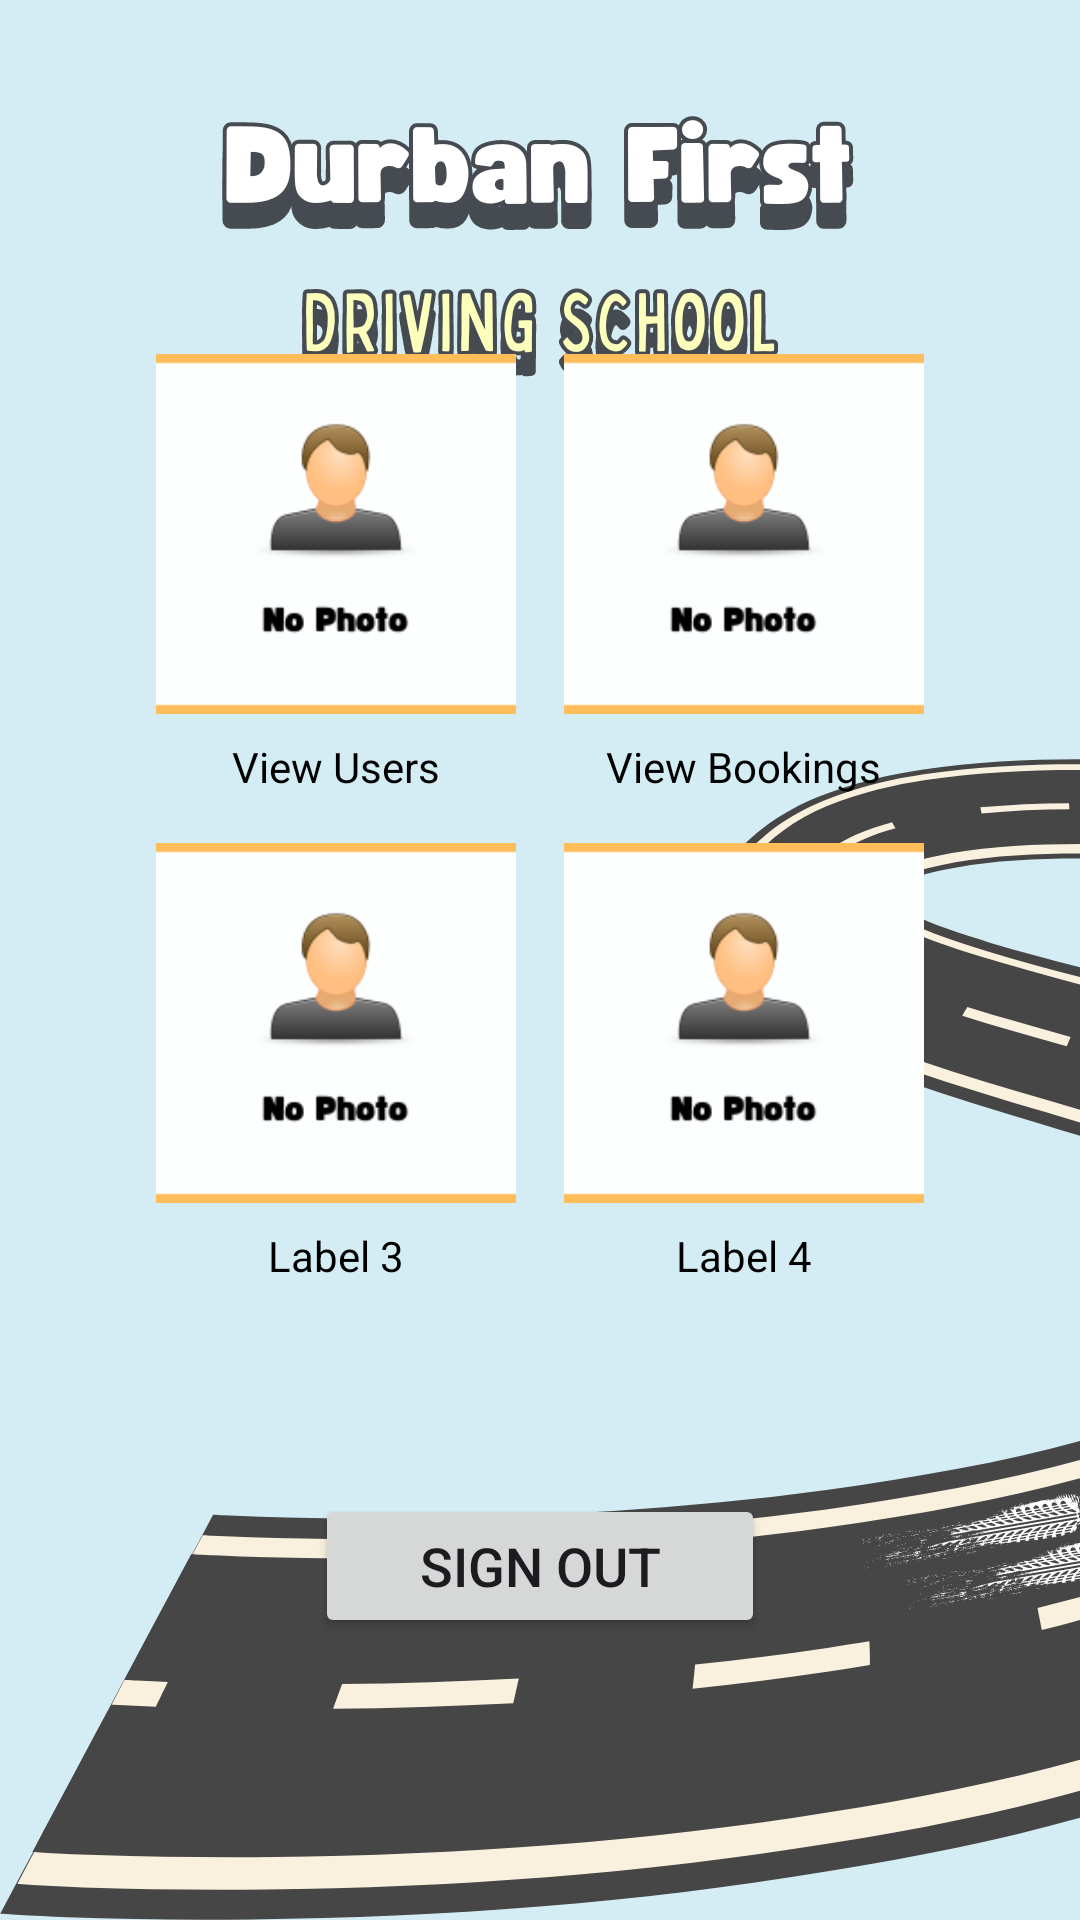

Here is an Android app screen rendered from its layout file. Give the layout XML and the strings, colors and styles it references.
<!-- AndroidManifest.xml: application theme Theme.DurbanFirst -->
<!-- res/layout/activity_admin.xml -->
<?xml version="1.0" encoding="utf-8"?>
<LinearLayout
    xmlns:android="http://schemas.android.com/apk/res/android"
    xmlns:app="http://schemas.android.com/apk/res-auto"
    xmlns:tools="http://schemas.android.com/tools"
    android:id="@+id/admin_dash"
    android:layout_width="match_parent"
    android:layout_height="match_parent"
    android:orientation="vertical"
    android:gravity="center"
    android:background="@drawable/pagebkg"
    tools:context=".AdminActivity">


    
    <GridLayout
        android:layout_width="wrap_content"
        android:layout_height="wrap_content"
        android:rowCount="3"
        android:columnCount="2"
        android:padding="16dp"
        android:layout_gravity="center">

        
        <LinearLayout
            android:layout_width="wrap_content"
            android:layout_height="wrap_content"
            android:orientation="vertical"
            android:gravity="center"
            android:layout_margin="8dp">

            <ImageView
                android:id="@+id/clickable_image_1"
                android:layout_width="120dp"
                android:layout_height="120dp"
                android:src="@drawable/dummp_profile"
                android:layout_gravity="center"
                android:scaleType="centerCrop"
                android:clickable="true"
                android:focusable="true"
                android:background="?attr/selectableItemBackground"
                android:elevation="8dp"/>

            <TextView
                android:layout_width="wrap_content"
                android:layout_height="wrap_content"
                android:text="View Users"
                android:textSize="14sp"
                android:textColor="@android:color/black"
                android:gravity="center"
                android:layout_marginTop="8dp"/>
        </LinearLayout>

        
        <LinearLayout
            android:layout_width="wrap_content"
            android:layout_height="wrap_content"
            android:orientation="vertical"
            android:gravity="center"
            android:layout_margin="8dp">

            <ImageView
                android:id="@+id/clickable_image_2"
                android:layout_width="120dp"
                android:layout_height="120dp"
                android:src="@drawable/dummp_profile"
                android:layout_gravity="center"
                android:scaleType="centerCrop"
                android:clickable="true"
                android:focusable="true"
                android:background="?attr/selectableItemBackground"
                android:elevation="8dp"/>

            <TextView
                android:layout_width="wrap_content"
                android:layout_height="wrap_content"
                android:text="View Bookings"
                android:textSize="14sp"
                android:textColor="@android:color/black"
                android:gravity="center"
                android:layout_marginTop="8dp"/>
        </LinearLayout>

        
        <LinearLayout
            android:layout_width="wrap_content"
            android:layout_height="wrap_content"
            android:orientation="vertical"
            android:gravity="center"
            android:layout_margin="8dp">

            <ImageView
                android:id="@+id/clickable_image_3"
                android:layout_width="120dp"
                android:layout_height="120dp"
                android:src="@drawable/dummp_profile"
                android:layout_gravity="center"
                android:scaleType="centerCrop"
                android:clickable="true"
                android:focusable="true"
                android:background="?attr/selectableItemBackground"
                android:elevation="8dp"/>

            <TextView
                android:layout_width="wrap_content"
                android:layout_height="wrap_content"
                android:text="Label 3"
                android:textSize="14sp"
                android:textColor="@android:color/black"
                android:gravity="center"
                android:layout_marginTop="8dp"/>
        </LinearLayout>

        
        <LinearLayout
            android:layout_width="wrap_content"
            android:layout_height="wrap_content"
            android:orientation="vertical"
            android:gravity="center"
            android:layout_margin="8dp">

            <ImageView
                android:id="@+id/clickable_image_4"
                android:layout_width="120dp"
                android:layout_height="120dp"
                android:src="@drawable/dummp_profile"
                android:layout_gravity="center"
                android:scaleType="centerCrop"
                android:clickable="true"
                android:focusable="true"
                android:background="?attr/selectableItemBackground"
                android:elevation="8dp"/>

            <TextView
                android:layout_width="wrap_content"
                android:layout_height="wrap_content"
                android:text="Label 4"
                android:textSize="14sp"
                android:textColor="@android:color/black"
                android:gravity="center"
                android:layout_marginTop="8dp"/>
        </LinearLayout>

        <LinearLayout
            android:layout_width="wrap_content"
            android:layout_height="wrap_content"
            android:orientation="vertical"
            android:gravity="center"
            android:layout_margin="8dp">

        </LinearLayout>

    </GridLayout>

    <Button
        android:layout_width="150dp"
        android:layout_height="wrap_content"
        android:text="Sign out"
        android:id="@+id/applicant_logout"
        android:textSize="18sp"
        android:layout_marginTop="30dp"
        app:cornerRadius="20dp"/>

</LinearLayout>
<!-- resources referenced by this layout -->
<resources>
  <!-- drawable dummp_profile: png bitmap (drawable, 8621 bytes) -->
  <!-- drawable pagebkg: png bitmap (drawable, 123252 bytes) -->
  <style name="Theme.DurbanFirst" parent="Base.Theme.DurbanFirst" />
  <style name="Base.Theme.DurbanFirst" parent="Theme.Material3.DayNight.NoActionBar">
          
          
      </style>
</resources>
